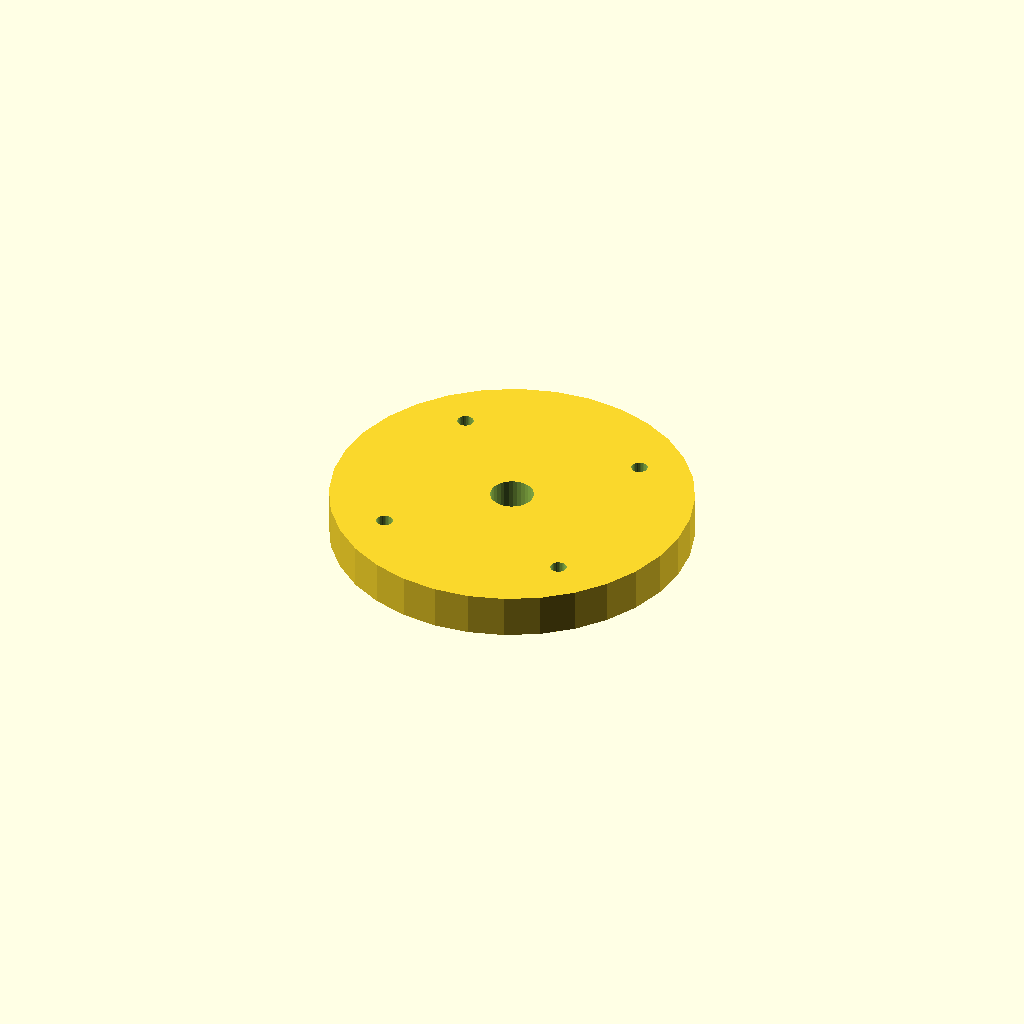
Cell 1: rendered with the file's own defaults.
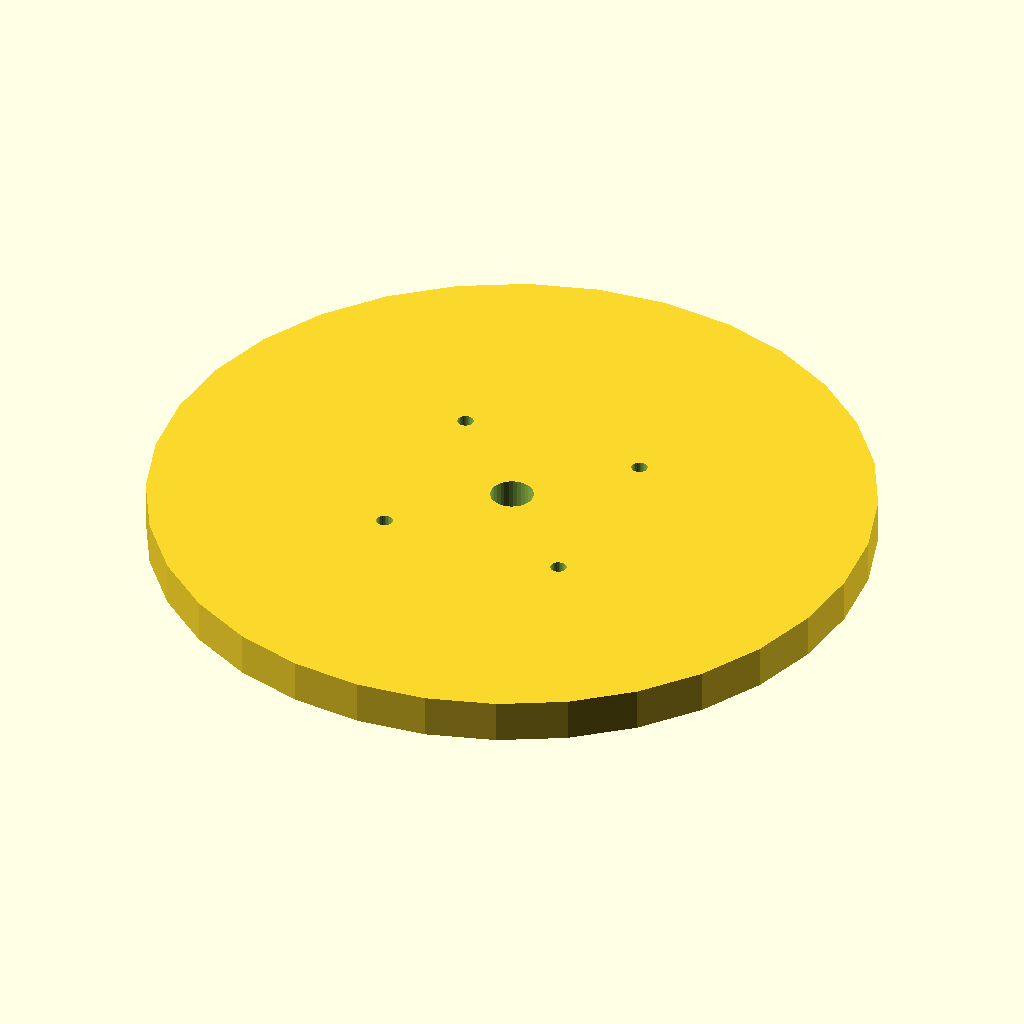
Cell 2: flange_d = 200 (everything else at default).
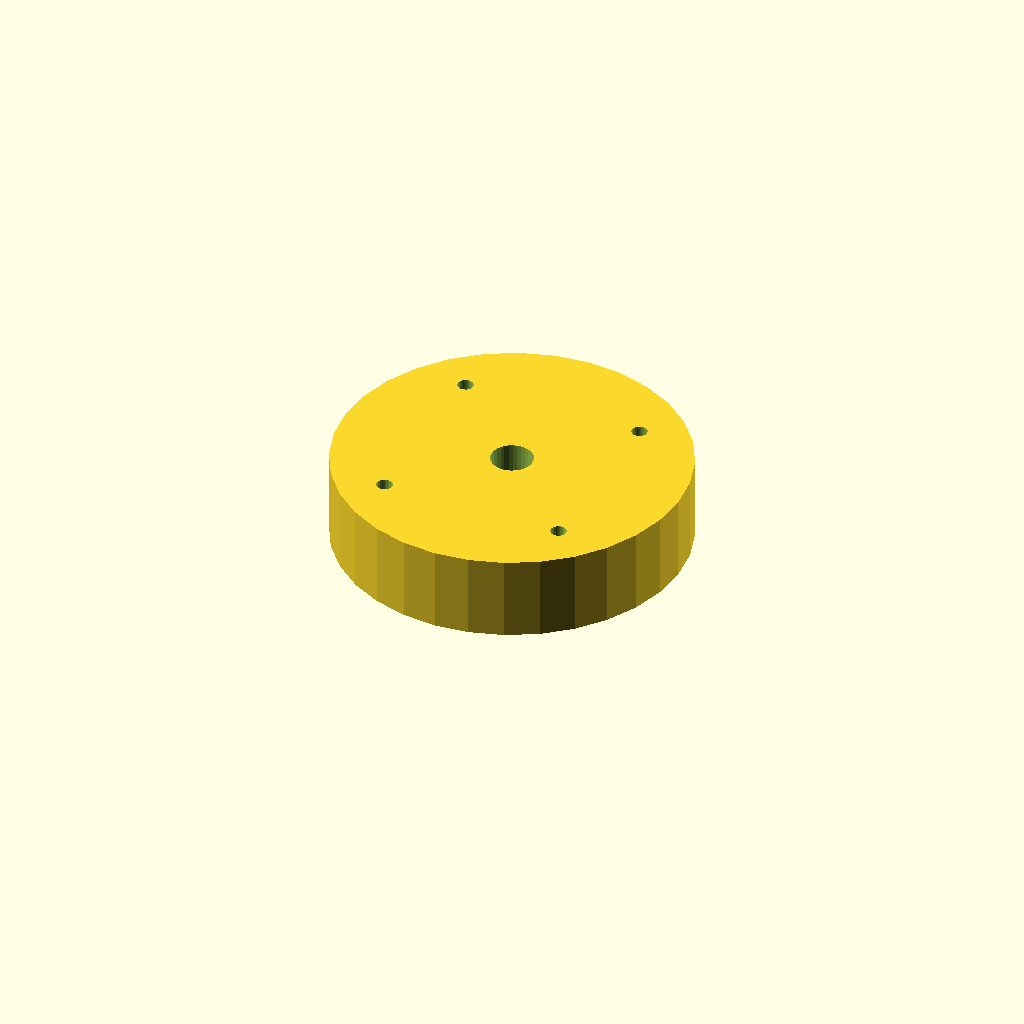
Cell 3: thickness = 24 (everything else at default).
One fixed orthographic camera (rotation 55°, 0°, 25°; colour scheme Cornfield) for every cell.
The OpenSCAD source (optional_data/data/place1/boltcircles/part_0063.scad):
$fn = 32;

// ----------------------------------------------------------------------
// Flange Ø100 x 12
// 4 holes on a Ø74 bolt circle, bolted joints
// ----------------------------------------------------------------------

// --- parameters (mm) ---
flange_d = 100;  // outside diameter of the flange
thickness = 12;  // flange thickness
holes = 4;       // number of bolt holes
pcd = 74;        // bolt circle diameter
start_deg = 45;  // angle of the first hole, from +X
hole_d = 4.5;    // bolt hole diameter
bore_d = 12;     // central through bore
hub_d = 24;      // hub outside diameter
hub_h = 0;       // hub height above the flange face (0 = no hub)

// --- derived feature positions (mm) ---
height = thickness + hub_h;  // = 12   overall height of the part
pcd_r = pcd / 2;             // = 37   bolt circle radius
hole_step = 360 / holes;     // = 90   angular pitch
feature_centers = [
  [pcd_r * cos(start_deg + 0 * hole_step), pcd_r * sin(start_deg + 0 * hole_step)],
  [pcd_r * cos(start_deg + 1 * hole_step), pcd_r * sin(start_deg + 1 * hole_step)],
  [pcd_r * cos(start_deg + 2 * hole_step), pcd_r * sin(start_deg + 2 * hole_step)],
  [pcd_r * cos(start_deg + 3 * hole_step), pcd_r * sin(start_deg + 3 * hole_step)]
];   // bolt hole centres on the pitch circle

// flange disc, every hole and the bore cut straight through
difference() {
  union() {
    cylinder(d = flange_d, h = thickness);
  }
  translate([0, 0, -1]) cylinder(d = bore_d, h = height + 2);  // bore, through
  for (centre = feature_centers)
    translate([centre[0], centre[1], -1]) cylinder(d = hole_d, h = thickness + 2);
}
Parameter table extracted from the source (name, type, default, range or options):
flange_d: number, default 100
thickness: number, default 12
holes: number, default 4
pcd: number, default 74
start_deg: number, default 45
hole_d: number, default 4.5
bore_d: number, default 12
hub_d: number, default 24
hub_h: number, default 0
